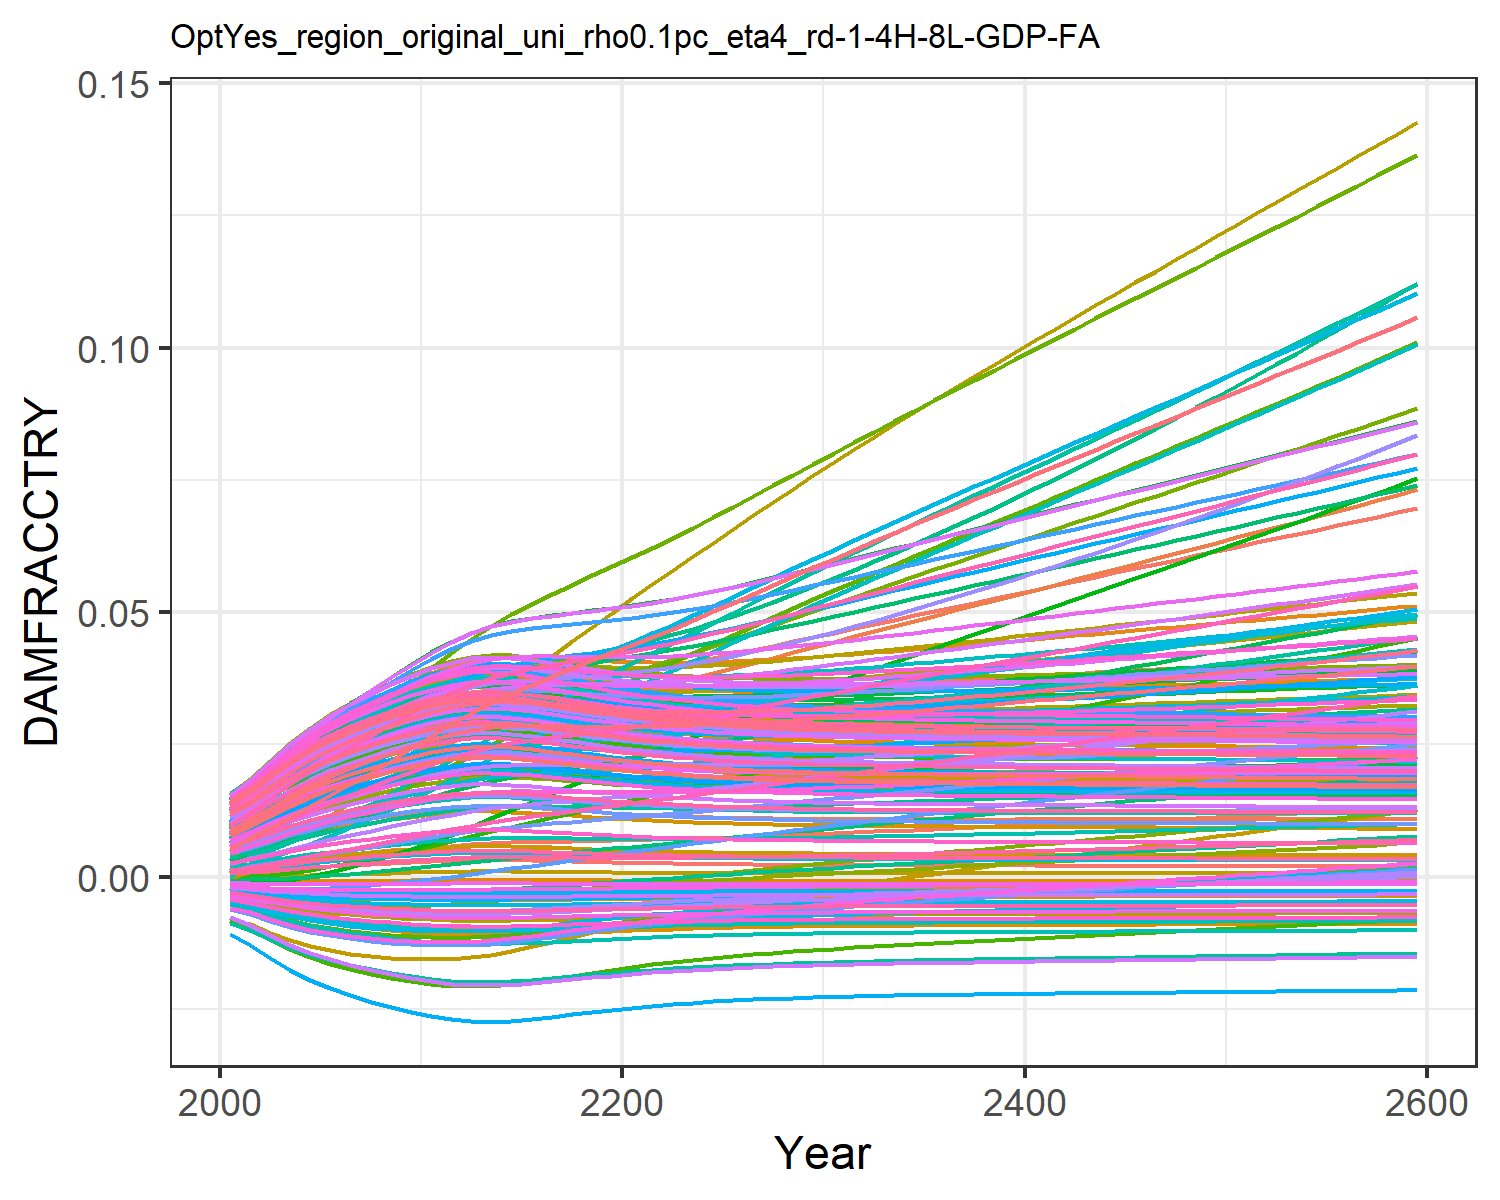

Data behind this chart, as committed beside it:
0.0004944558363300738, 0.009035041868853537, 0.0010779841660710774, 0.0127878253965087, 0.00461966740140384, -0.0036702585896140017, 0.005396870574371772, -0.004468618289771348, 0.0015197870186281555, 0.007712177554695604, -0.002175850673307704, 0.01452616220537947, 0.014177142238750337, 0.011646475765467606, -0.0008179012320524119, 0.01390162019000104, 0.012861461062364172, -0.0023375822918926628, -0.004484082233695831, 0.01275811598117009, 0.004026221859281131, 0.00963568972124365, 0.014346147544533642, 0.01391696621400593
0.0007213, 0.01154, 0.001574, 0.01559, 0.00555, -0.004316, 0.008096, -0.005253, 0.001935, 0.009241, -0.002428, 0.01742, 0.01691, 0.01388, -0.0008842, 0.01675, 0.01499, -0.002692, -0.005372, 0.01512, 0.004919, 0.01156, 0.01675, 0.01646
0.001021, 0.01399, 0.002025, 0.0187, 0.006685, -0.00505, 0.009849, -0.006147, 0.002458, 0.01109, -0.002755, 0.02064, 0.02018, 0.01655, -0.0009324, 0.02002, 0.01752, -0.003084, -0.006393, 0.01794, 0.00601, 0.01386, 0.01961, 0.0195
0.001335, 0.01651, 0.002521, 0.02172, 0.00779, -0.005709, 0.01182, -0.006953, 0.002983, 0.01286, -0.003013, 0.02379, 0.0233, 0.01912, -0.0009463, 0.02317, 0.01993, -0.003418, -0.007324, 0.02062, 0.007072, 0.01606, 0.02232, 0.02238
0.001633, 0.01888, 0.003004, 0.02443, 0.008779, -0.006254, 0.01373, -0.007624, 0.003464, 0.01443, -0.003198, 0.02661, 0.02604, 0.0214, -0.0009328, 0.02597, 0.02203, -0.003679, -0.008106, 0.02297, 0.008022, 0.01799, 0.02469, 0.02491
0.001903, 0.02108, 0.003457, 0.02677, 0.00963, -0.006692, 0.01555, -0.008164, 0.003887, 0.01576, -0.003322, 0.02909, 0.02836, 0.02335, -0.0009023, 0.02836, 0.0238, -0.003876, -0.008743, 0.02496, 0.00884, 0.01964, 0.02668, 0.02705
0.002147, 0.02313, 0.003886, 0.02883, 0.01037, -0.00705, 0.01729, -0.008609, 0.004262, 0.01692, -0.003403, 0.03129, 0.03036, 0.02506, -0.0008622, 0.03045, 0.02532, -0.004028, -0.009272, 0.02667, 0.009553, 0.02106, 0.02839, 0.02889
0.002374, 0.0251, 0.004301, 0.03071, 0.01104, -0.007355, 0.01899, -0.00899, 0.004605, 0.01795, -0.003454, 0.03331, 0.03213, 0.0266, -0.0008155, 0.03233, 0.02667, -0.00415, -0.009729, 0.02819, 0.0102, 0.02234, 0.0299, 0.03052
0.002591, 0.02705, 0.004711, 0.03247, 0.01167, -0.007624, 0.02067, -0.009326, 0.004927, 0.01891, -0.003484, 0.03523, 0.03377, 0.02805, -0.0007636, 0.03408, 0.0279, -0.00425, -0.01014, 0.02958, 0.01079, 0.02351, 0.03128, 0.03202
0.002788, 0.02895, 0.005103, 0.03408, 0.01222, -0.007851, 0.02232, -0.009612, 0.005217, 0.01975, -0.003494, 0.03699, 0.03521, 0.02936, -0.0007107, 0.03565, 0.02898, -0.004328, -0.01048, 0.03081, 0.01132, 0.02455, 0.0325, 0.03333
0.002958, 0.03076, 0.005469, 0.03549, 0.0127, -0.008036, 0.0239, -0.009845, 0.005465, 0.02046, -0.003487, 0.03858, 0.03641, 0.03051, -0.000661, 0.03701, 0.02989, -0.004387, -0.01077, 0.03184, 0.01177, 0.02544, 0.03352, 0.03444
0.003088, 0.03238, 0.005796, 0.03663, 0.01306, -0.008169, 0.02542, -0.01001, 0.005652, 0.02099, -0.003463, 0.03987, 0.03731, 0.03142, -0.0006209, 0.03807, 0.03057, -0.004425, -0.01098, 0.0326, 0.01211, 0.02611, 0.03427, 0.03526
0.003176, 0.03378, 0.006085, 0.03748, 0.0133, -0.008256, 0.02687, -0.01012, 0.005778, 0.02135, -0.003426, 0.04088, 0.03792, 0.03211, -0.0005925, 0.03883, 0.03102, -0.004447, -0.01112, 0.03311, 0.01233, 0.02657, 0.03478, 0.03582
0.003198, 0.03489, 0.006301, 0.03793, 0.01337, -0.008277, 0.02818, -0.01015, 0.005809, 0.02143, -0.003376, 0.04147, 0.03807, 0.03244, -0.0005854, 0.03916, 0.03113, -0.004448, -0.01115, 0.03324, 0.01239, 0.02672, 0.03491, 0.03596
0.003152, 0.03569, 0.006439, 0.03795, 0.01326, -0.008233, 0.02928, -0.0101, 0.005744, 0.02125, -0.003315, 0.04164, 0.03776, 0.0324, -0.0006001, 0.03903, 0.0309, -0.004428, -0.01108, 0.03298, 0.01227, 0.02655, 0.03465, 0.03568
0.003071, 0.03631, 0.006534, 0.03774, 0.01306, -0.008152, 0.03026, -0.009992, 0.005628, 0.02092, -0.003248, 0.04156, 0.0372, 0.03218, -0.0006261, 0.03866, 0.03049, -0.004396, -0.01095, 0.03251, 0.01206, 0.0262, 0.03418, 0.03518
0.002974, 0.03685, 0.006609, 0.03742, 0.01281, -0.008052, 0.03118, -0.009866, 0.005487, 0.02052, -0.003177, 0.04137, 0.03652, 0.03188, -0.0006562, 0.03818, 0.02998, -0.004357, -0.0108, 0.03193, 0.01181, 0.02577, 0.03361, 0.03457
0.002873, 0.03734, 0.006678, 0.03706, 0.01256, -0.007945, 0.03207, -0.00973, 0.005341, 0.02011, -0.003103, 0.04114, 0.03581, 0.03155, -0.0006863, 0.03765, 0.02945, -0.004315, -0.01063, 0.03133, 0.01155, 0.02532, 0.03301, 0.03392
0.002775, 0.03783, 0.006749, 0.03671, 0.0123, -0.007837, 0.03295, -0.009595, 0.005199, 0.0197, -0.003028, 0.04091, 0.03512, 0.03125, -0.0007142, 0.03714, 0.02892, -0.004271, -0.01046, 0.03073, 0.01129, 0.02488, 0.03243, 0.03329
0.002685, 0.03832, 0.006826, 0.03639, 0.01207, -0.007735, 0.03383, -0.009465, 0.005066, 0.01931, -0.002953, 0.04072, 0.03446, 0.03099, -0.000739, 0.03666, 0.02843, -0.004228, -0.01031, 0.03017, 0.01105, 0.02448, 0.03188, 0.0327
0.002603, 0.03883, 0.006912, 0.03612, 0.01186, -0.007639, 0.03472, -0.009345, 0.004946, 0.01896, -0.00288, 0.04056, 0.03386, 0.03079, -0.0007603, 0.03624, 0.02798, -0.004187, -0.01016, 0.02966, 0.01083, 0.02411, 0.03137, 0.03215
0.002531, 0.03939, 0.007008, 0.03591, 0.01167, -0.007552, 0.03563, -0.009237, 0.004839, 0.01865, -0.002808, 0.04047, 0.03333, 0.03065, -0.0007785, 0.03588, 0.02757, -0.004148, -0.01003, 0.02921, 0.01063, 0.02379, 0.03092, 0.03167
0.002468, 0.04, 0.007116, 0.03576, 0.01151, -0.007474, 0.03655, -0.009139, 0.004746, 0.01837, -0.002738, 0.04044, 0.03285, 0.03057, -0.0007938, 0.03558, 0.02722, -0.004112, -0.009909, 0.0288, 0.01046, 0.02352, 0.03051, 0.03124
0.002413, 0.04068, 0.007233, 0.03566, 0.01137, -0.007406, 0.03749, -0.009053, 0.004664, 0.01813, -0.00267, 0.04048, 0.03244, 0.03055, -0.0008066, 0.03534, 0.0269, -0.004079, -0.009805, 0.02845, 0.0103, 0.02329, 0.03016, 0.03087
0.002366, 0.04139, 0.007357, 0.03561, 0.01125, -0.007345, 0.03845, -0.008977, 0.004593, 0.01792, -0.002604, 0.04057, 0.03207, 0.03059, -0.0008173, 0.03515, 0.02663, -0.004049, -0.009713, 0.02814, 0.01017, 0.0231, 0.02986, 0.03054
0.002325, 0.04213, 0.007489, 0.03561, 0.01116, -0.007292, 0.03941, -0.008911, 0.004532, 0.01774, -0.002541, 0.0407, 0.03176, 0.03067, -0.0008262, 0.03501, 0.02639, -0.004022, -0.009634, 0.02787, 0.01006, 0.02295, 0.02959, 0.03026
0.002291, 0.0429, 0.007627, 0.03564, 0.01107, -0.007246, 0.04039, -0.008854, 0.00448, 0.01758, -0.002479, 0.04087, 0.03149, 0.03079, -0.0008336, 0.03491, 0.02619, -0.003998, -0.009565, 0.02764, 0.009962, 0.02282, 0.02936, 0.03002
0.002261, 0.04368, 0.00777, 0.0357, 0.01101, -0.007206, 0.04138, -0.008804, 0.004435, 0.01744, -0.002419, 0.04107, 0.03126, 0.03095, -0.0008399, 0.03484, 0.02601, -0.003976, -0.009505, 0.02744, 0.009877, 0.02273, 0.02916, 0.02981
0.002235, 0.04448, 0.007918, 0.0358, 0.01095, -0.007171, 0.04239, -0.008761, 0.004396, 0.01733, -0.002361, 0.0413, 0.03105, 0.03114, -0.0008451, 0.03481, 0.02586, -0.003956, -0.009453, 0.02727, 0.009804, 0.02266, 0.02899, 0.02963
0.002213, 0.04529, 0.008069, 0.03592, 0.01091, -0.007141, 0.0434, -0.008723, 0.004362, 0.01722, -0.002304, 0.04155, 0.03088, 0.03137, -0.0008495, 0.0348, 0.02573, -0.003938, -0.009408, 0.02712, 0.009741, 0.02261, 0.02884, 0.02948
0.002194, 0.04612, 0.008224, 0.03605, 0.01087, -0.007115, 0.04441, -0.00869, 0.004333, 0.01714, -0.002248, 0.04182, 0.03073, 0.03162, -0.0008533, 0.03481, 0.02562, -0.003921, -0.009369, 0.02699, 0.009687, 0.02258, 0.02872, 0.02935
0.002177, 0.04694, 0.008379, 0.03621, 0.01084, -0.007092, 0.04541, -0.008662, 0.004308, 0.01706, -0.002195, 0.04211, 0.0306, 0.03188, -0.0008565, 0.03484, 0.02552, -0.003906, -0.009335, 0.02688, 0.009639, 0.02256, 0.0286, 0.02924
0.002162, 0.04775, 0.008533, 0.03637, 0.01082, -0.007072, 0.0464, -0.008636, 0.004286, 0.01699, -0.002143, 0.0424, 0.03048, 0.03217, -0.0008593, 0.03488, 0.02543, -0.003892, -0.009305, 0.02678, 0.009598, 0.02255, 0.02851, 0.02914
0.00215, 0.04856, 0.008688, 0.03654, 0.01081, -0.007054, 0.04738, -0.008614, 0.004266, 0.01693, -0.002092, 0.04269, 0.03038, 0.03246, -0.0008617, 0.03494, 0.02535, -0.003879, -0.009278, 0.0267, 0.009561, 0.02255, 0.02842, 0.02905
0.002138, 0.04937, 0.008844, 0.03672, 0.0108, -0.007038, 0.04835, -0.008594, 0.004249, 0.01688, -0.002042, 0.043, 0.03029, 0.03278, -0.0008638, 0.035, 0.02529, -0.003867, -0.009254, 0.02662, 0.009528, 0.02257, 0.02834, 0.02897
0.002128, 0.05019, 0.009001, 0.03691, 0.01079, -0.007023, 0.04933, -0.008576, 0.004233, 0.01683, -0.001993, 0.04331, 0.0302, 0.0331, -0.0008657, 0.03508, 0.02522, -0.003856, -0.009233, 0.02655, 0.009498, 0.02259, 0.02827, 0.02891
0.002119, 0.051, 0.009158, 0.03711, 0.01078, -0.00701, 0.05031, -0.00856, 0.004219, 0.01679, -0.001944, 0.04363, 0.03013, 0.03344, -0.0008674, 0.03516, 0.02517, -0.003845, -0.009213, 0.02648, 0.009471, 0.02262, 0.02821, 0.02884
0.00211, 0.05181, 0.009316, 0.03731, 0.01078, -0.006998, 0.05129, -0.008545, 0.004206, 0.01675, -0.001896, 0.04395, 0.03006, 0.03379, -0.0008689, 0.03525, 0.02512, -0.003834, -0.009195, 0.02643, 0.009447, 0.02265, 0.02815, 0.02879
0.002102, 0.05263, 0.009475, 0.03752, 0.01078, -0.006987, 0.05227, -0.00853, 0.004194, 0.01671, -0.001848, 0.04427, 0.03, 0.03414, -0.0008704, 0.03534, 0.02507, -0.003824, -0.009178, 0.02637, 0.009424, 0.02269, 0.0281, 0.02874
0.002095, 0.05344, 0.009635, 0.03772, 0.01078, -0.006976, 0.05325, -0.008517, 0.004182, 0.01668, -0.0018, 0.0446, 0.02994, 0.0345, -0.0008717, 0.03543, 0.02503, -0.003814, -0.009162, 0.02632, 0.009402, 0.02273, 0.02805, 0.02869
0.002087, 0.05425, 0.009794, 0.03794, 0.01078, -0.006966, 0.05423, -0.008505, 0.004171, 0.01664, -0.001753, 0.04492, 0.02988, 0.03488, -0.000873, 0.03553, 0.02498, -0.003805, -0.009147, 0.02627, 0.009381, 0.02277, 0.028, 0.02865
0.002081, 0.05506, 0.009955, 0.03815, 0.01079, -0.006956, 0.05521, -0.008492, 0.004161, 0.01661, -0.001705, 0.04525, 0.02982, 0.03525, -0.0008742, 0.03563, 0.02494, -0.003795, -0.009133, 0.02623, 0.009362, 0.02282, 0.02795, 0.0286
0.002074, 0.05588, 0.01012, 0.03837, 0.01079, -0.006946, 0.05619, -0.008481, 0.004151, 0.01658, -0.001658, 0.04558, 0.02977, 0.03564, -0.0008753, 0.03573, 0.0249, -0.003786, -0.009119, 0.02618, 0.009342, 0.02287, 0.02791, 0.02856
0.002068, 0.05669, 0.01028, 0.03858, 0.0108, -0.006937, 0.05718, -0.008469, 0.004141, 0.01655, -0.00161, 0.04591, 0.02972, 0.03603, -0.0008764, 0.03583, 0.02486, -0.003777, -0.009105, 0.02614, 0.009324, 0.02292, 0.02787, 0.02852
0.002061, 0.0575, 0.01044, 0.0388, 0.01081, -0.006928, 0.05817, -0.008458, 0.004131, 0.01652, -0.001563, 0.04624, 0.02967, 0.03642, -0.0008775, 0.03594, 0.02483, -0.003767, -0.009091, 0.02609, 0.009305, 0.02297, 0.02782, 0.02848
0.002055, 0.05831, 0.0106, 0.03902, 0.01081, -0.006919, 0.05915, -0.008446, 0.004122, 0.01649, -0.001515, 0.04657, 0.02962, 0.03683, -0.0008786, 0.03604, 0.02479, -0.003758, -0.009078, 0.02605, 0.009287, 0.02303, 0.02778, 0.02845
0.002049, 0.05912, 0.01076, 0.03924, 0.01082, -0.00691, 0.06014, -0.008435, 0.004112, 0.01646, -0.001467, 0.0469, 0.02956, 0.03723, -0.0008796, 0.03615, 0.02475, -0.003749, -0.009064, 0.02601, 0.009269, 0.02308, 0.02774, 0.02841
0.002043, 0.05993, 0.01093, 0.03946, 0.01083, -0.006901, 0.06113, -0.008424, 0.004103, 0.01643, -0.00142, 0.04723, 0.02951, 0.03764, -0.0008807, 0.03625, 0.02472, -0.00374, -0.009051, 0.02596, 0.009251, 0.02314, 0.0277, 0.02837
0.002036, 0.06074, 0.01109, 0.03969, 0.01084, -0.006892, 0.06213, -0.008413, 0.004093, 0.0164, -0.001372, 0.04756, 0.02946, 0.03806, -0.0008817, 0.03636, 0.02468, -0.00373, -0.009038, 0.02592, 0.009233, 0.0232, 0.02765, 0.02833
0.00203, 0.06155, 0.01125, 0.03991, 0.01085, -0.006883, 0.06312, -0.008401, 0.004083, 0.01637, -0.001324, 0.04789, 0.02941, 0.03848, -0.0008828, 0.03647, 0.02464, -0.003721, -0.009024, 0.02588, 0.009215, 0.02326, 0.02761, 0.0283
0.002024, 0.06236, 0.01142, 0.04013, 0.01086, -0.006873, 0.06412, -0.00839, 0.004074, 0.01634, -0.001276, 0.04822, 0.02936, 0.03891, -0.0008838, 0.03657, 0.0246, -0.003711, -0.009011, 0.02583, 0.009196, 0.02332, 0.02757, 0.02826
0.002017, 0.06317, 0.01158, 0.04036, 0.01087, -0.006864, 0.06512, -0.008378, 0.004064, 0.01631, -0.001227, 0.04855, 0.02931, 0.03934, -0.0008848, 0.03668, 0.02457, -0.003702, -0.008997, 0.02579, 0.009178, 0.02338, 0.02753, 0.02822
0.002011, 0.06398, 0.01175, 0.04058, 0.01088, -0.006855, 0.06612, -0.008367, 0.004054, 0.01628, -0.001179, 0.04888, 0.02926, 0.03978, -0.0008859, 0.03679, 0.02453, -0.003692, -0.008983, 0.02575, 0.009159, 0.02345, 0.02748, 0.02818
0.002005, 0.0648, 0.01192, 0.04081, 0.01089, -0.006845, 0.06712, -0.008355, 0.004044, 0.01625, -0.00113, 0.04921, 0.02921, 0.04022, -0.0008869, 0.0369, 0.02449, -0.003683, -0.008969, 0.0257, 0.009141, 0.02351, 0.02744, 0.02814
0.001998, 0.06561, 0.01208, 0.04103, 0.0109, -0.006836, 0.06813, -0.008343, 0.004035, 0.01622, -0.001081, 0.04955, 0.02915, 0.04066, -0.0008879, 0.037, 0.02445, -0.003673, -0.008955, 0.02566, 0.009122, 0.02358, 0.02739, 0.0281
0.001992, 0.06643, 0.01225, 0.04126, 0.01091, -0.006826, 0.06914, -0.008331, 0.004025, 0.01619, -0.001032, 0.04988, 0.0291, 0.04111, -0.000889, 0.03711, 0.02441, -0.003663, -0.008941, 0.02561, 0.009103, 0.02364, 0.02735, 0.02806
0.001985, 0.06725, 0.01242, 0.04148, 0.01092, -0.006816, 0.07015, -0.008319, 0.004014, 0.01616, -0.0009828, 0.05021, 0.02904, 0.04156, -0.00089, 0.03722, 0.02437, -0.003654, -0.008926, 0.02557, 0.009083, 0.02371, 0.0273, 0.02802
0.001979, 0.06807, 0.01259, 0.04171, 0.01093, -0.006806, 0.07117, -0.008307, 0.004004, 0.01613, -0.0009333, 0.05054, 0.02899, 0.04202, -0.0008911, 0.03733, 0.02433, -0.003644, -0.008912, 0.02552, 0.009064, 0.02378, 0.02726, 0.02798
0.001972, 0.06889, 0.01276, 0.04194, 0.01094, -0.006796, 0.07219, -0.008294, 0.003994, 0.0161, -0.0008835, 0.05087, 0.02893, 0.04249, -0.0008921, 0.03744, 0.02429, -0.003634, -0.008897, 0.02547, 0.009044, 0.02385, 0.02721, 0.02794
0.001965, 0.06971, 0.01293, 0.04217, 0.01095, -0.006786, 0.07321, -0.008282, 0.003983, 0.01606, -0.0008334, 0.05121, 0.02888, 0.04295, -0.0008931, 0.03755, 0.02425, -0.003624, -0.008882, 0.02543, 0.009024, 0.02391, 0.02717, 0.0279
